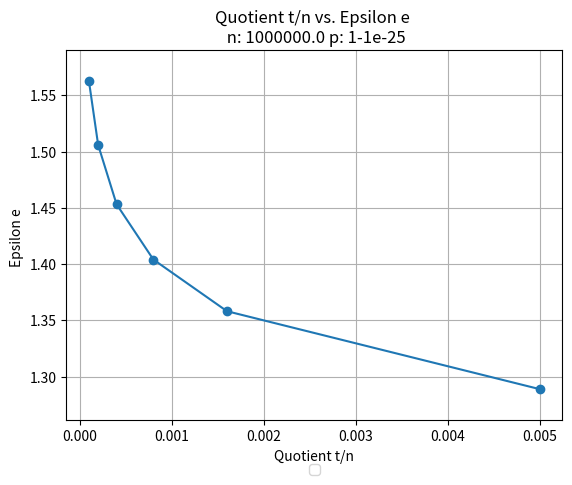

This chart was generated by the following Python code: (Note: this script raises an exception after producing the figure.)
from math import log
import matplotlib.pyplot as plt
from decimal import Decimal


p_inverse=pow(10.,-25.)
print(p_inverse)
p=Decimal(1)-Decimal(p_inverse)
print(p)

def plot_this( x_value_exact, y_values_exact, name_xaxis, name_yaxis, title_addition, lable_addition, lable ):

  plt.plot(x_value_exact, y_values_exact, lable, label= lable_addition)

  plt.xlabel(name_xaxis)
  plt.ylabel(name_yaxis)
  plt.grid(True)
  plt.margins(0.05, 0.1)
  plt.title(name_xaxis+" vs. "+name_yaxis + "\n"+title_addition)

def plot_this_semilogy( x_value_exact, y_values_exact, name_xaxis, name_yaxis, title_addition, lable_addition, lable ):

  plt.semilogy(x_value_exact, y_values_exact, lable, label= lable_addition)

  plt.xlabel(name_xaxis)
  plt.ylabel(name_yaxis)
  plt.grid(True)
  plt.margins(0.05, 0.1)
  plt.title(name_xaxis+" vs. "+name_yaxis + "\n"+title_addition)


def plot_this_loglog( x_value_exact, y_values_exact, name_xaxis, name_yaxis, title_addition, lable_addition, lable ):

  plt.loglog(x_value_exact, y_values_exact, lable, label= lable_addition)
  plt.xlabel(name_xaxis)
  plt.ylabel(name_yaxis)
  plt.grid(True)
  plt.margins(0.05, 0.1)
  plt.title(name_xaxis+" vs. "+name_yaxis + "\n"+title_addition)


def main():
	n_list=[1000000.]
	for n in n_list:
		t_list = [ 100., 200., 400., 800., 1600.,5000.]
		s_list=list()
		d_list=list()
		e_list=list()
		m_list=list()
		rt_list=list()
		rt_list_bst=list()
		rt_list_ll=list()
		rt_list_naive=[2*n*t for t in t_list]
		t_to_n_list=[t/n for t in t_list]

		for t in t_list:
			s=log(n)/log(t)
			s_list.append(s)

			d=log(Decimal(1)-Decimal(p))/(-2*log(t))+1
			d_list.append(d)

			e=(d-1)/(s+1)
			e_list.append(e)

			m=pow(t, 1+e)
			m_list.append(m)

			rt= t*n*d/m+n*d+t*d
			rt_list.append(rt)

			#print("s:"+str(s)+" d:"+str(d)+" e:"+str(e)+" m:"+str(m)+" rt:"+str(rt))
			print(" m:"+str(m/ pow(10,6)))
#			print(" rt:"+str(rt / pow(10, 7)))
			rt_bst= t*n*d/m+n*d+t*m/2*((n*d)/m)
			rt_list_bst.append(rt_bst)

			rt_ll= t*n*d/m+n*d+t*n*m/2
			rt_list_ll.append(rt_ll)


		plt.figure()
		plot_this( t_to_n_list, e_list, "Quotient t/n", "Epsilon e ", " n: "+str(n)+" p: 1-"+str(p_inverse), "", "o-" )
		filename="Analysis-x:t_to_n-y:e-p:1-"+str(p_inverse)+"-n:"+str(n)
		art = []
		lgd = plt.legend(loc=9, bbox_to_anchor=(0.5, -0.1), ncol=2)
		art.append(lgd)
		plt.savefig("e/"+filename+".png", additional_artists=art, bbox_inches="tight")
		plt.close()

		plt.figure()
		plot_this( t_list, e_list, "Number Points of MPF t ", "Epsilon e ", " n: "+str(n)+" p: 1-"+str(p_inverse), "", "o-" )
		filename="Analysis-x:t-y:e-p:1-"+str(p_inverse)+"-n:"+str(n)
		art = []
		lgd = plt.legend(loc=9, bbox_to_anchor=(0.5, -0.1), ncol=2)
		art.append(lgd)
		plt.savefig("e/"+filename+".png", additional_artists=art, bbox_inches="tight")
		plt.close()

		plt.figure()
		plot_this( t_to_n_list, d_list, "Quotient t/n", "Repetition Factor d ", " n: "+str(n)+" p: 1-"+str(p_inverse), "", "o-" )
		filename="Analysis-x:t_to_n-y:d-p:1-"+str(p_inverse)+"-n:"+str(n)
		art = []
		lgd = plt.legend(loc=9, bbox_to_anchor=(0.5, -0.1), ncol=2)
		art.append(lgd)
		plt.savefig("d/"+filename+".png", additional_artists=art, bbox_inches="tight")
		plt.close()


		plt.figure()
		plot_this( t_list, d_list, "Number Points of MPF t", "Repetition Factor d ", " n: "+str(n)+" p: 1-"+str(p_inverse), "", "o-" )
		filename="Analysis-x:t-y:d-p:1-"+str(p_inverse)+"-n:"+str(n)
		art = []
		lgd = plt.legend(loc=9, bbox_to_anchor=(0.5, -0.1), ncol=2)
		art.append(lgd)
		plt.savefig("d/"+filename+".png", additional_artists=art, bbox_inches="tight")
		plt.close()

		plt.figure()
		plot_this( t_list, m_list, "Number Points of MPF t", "Number of Batches m ", " n: "+str(n)+" p: 1-"+str(p_inverse), "", "o-" )
		filename="Analysis-x:t-y:m-p:1-"+str(p_inverse)+"-n:"+str(n)
		art = []
		lgd = plt.legend(loc=9, bbox_to_anchor=(0.5, -0.1), ncol=2)
		art.append(lgd)
		plt.savefig("m/"+filename+".png", additional_artists=art, bbox_inches="tight")
		plt.close()

		plt.figure()
		plot_this( t_to_n_list, rt_list, "Quotient t/n", "Runtime rt ", " n: "+str(n)+" p: 1-"+str(p_inverse), "Batch Codes", "o-" )
		plot_this( t_to_n_list, rt_list_naive, "Quotient t/n", "Runtime rt ", " n: "+str(n)+" p: 1-"+str(p_inverse), "Naive", "x--" )
		filename="Analysis-x:t_to_n-y:rt-p:1-"+str(p_inverse)+"-n:"+str(n)
		art = []
		lgd = plt.legend(loc=9, bbox_to_anchor=(0.5, -0.1), ncol=2)
		art.append(lgd)
		plt.savefig("runtime/t_variable/"+filename+".png", additional_artists=art, bbox_inches="tight")
		plt.close()


		plt.figure()
		plot_this( t_list, rt_list, "Number Points of MPF t ", "Runtime rt ", " n: "+str(n)+" p: 1-"+str(p_inverse), "Batch Codes", "o-" )
		plot_this( t_list, rt_list_naive, "Number Points of MPF t ", "Runtime rt ", " n: "+str(n)+" p: 1-"+str(p_inverse), "Naive", "x--" )
		filename="Analysis-x:t-y:rt-p:1-"+str(p_inverse)+"-n:"+str(n)
		art = []
		lgd = plt.legend(loc=9, bbox_to_anchor=(0.5, -0.1), ncol=2)
		art.append(lgd)
		plt.savefig("runtime/t_variable/"+filename+".png", additional_artists=art, bbox_inches="tight")
		plt.close()

		#plt.figure()
		#plot_this( t_to_n_list, rt_list, "Quotient t/n", "Runtime rt", " n: "+str(n)+" p: 1-"+str(p_inverse), "Batch Codes", "bo-" )
		#plot_this( t_to_n_list, rt_list_bst, "Quotient t/n", "Runtime rt", " n: "+str(n)+" p: 1-"+str(p_inverse), "Batch Codes(BST)", "ro-" )
		#filename="Analysis-x:t_to_n-y:rt-p:1-"+str(p_inverse)+"-n:"+str(n)+"-comparison-to-bst"
		#art = []
		#lgd = plt.legend(loc=9, bbox_to_anchor=(0.5, -0.1), ncol=2)
		#art.append(lgd)
		#plt.savefig("runtime/t_variable/"+filename+".png", additional_artists=art, bbox_inches="tight")
		#plt.close()

		plt.figure()
		plot_this( t_to_n_list, rt_list, "Quotient t/n", "Runtime rt", " n: "+str(n)+" p: 1-"+str(p_inverse), "Batch Codes", "bo-" )
		filename="Analysis-x:t_to_n-y:rt-p:1-"+str(p_inverse)+"-n:"+str(n)+"-single"
		art = []
		lgd = plt.legend(loc=9, bbox_to_anchor=(0.5, -0.1), ncol=2)
		art.append(lgd)
		plt.savefig("runtime/t_variable/"+filename+".png", additional_artists=art, bbox_inches="tight")
		plt.close()


		plt.figure()
		plot_this( t_list, rt_list, "Number Points of MPF t ", "Runtime rt", " n: "+str(n)+" p: 1-"+str(p_inverse), "Batch Codes", "bo-" )
		filename="Analysis-x:t-y:rt-p:1-"+str(p_inverse)+"-n:"+str(n)+"-single"
		art = []
		lgd = plt.legend(loc=9, bbox_to_anchor=(0.5, -0.1), ncol=2)
		art.append(lgd)
		plt.savefig("runtime/t_variable/"+filename+".png", additional_artists=art, bbox_inches="tight")
		plt.close()

main()